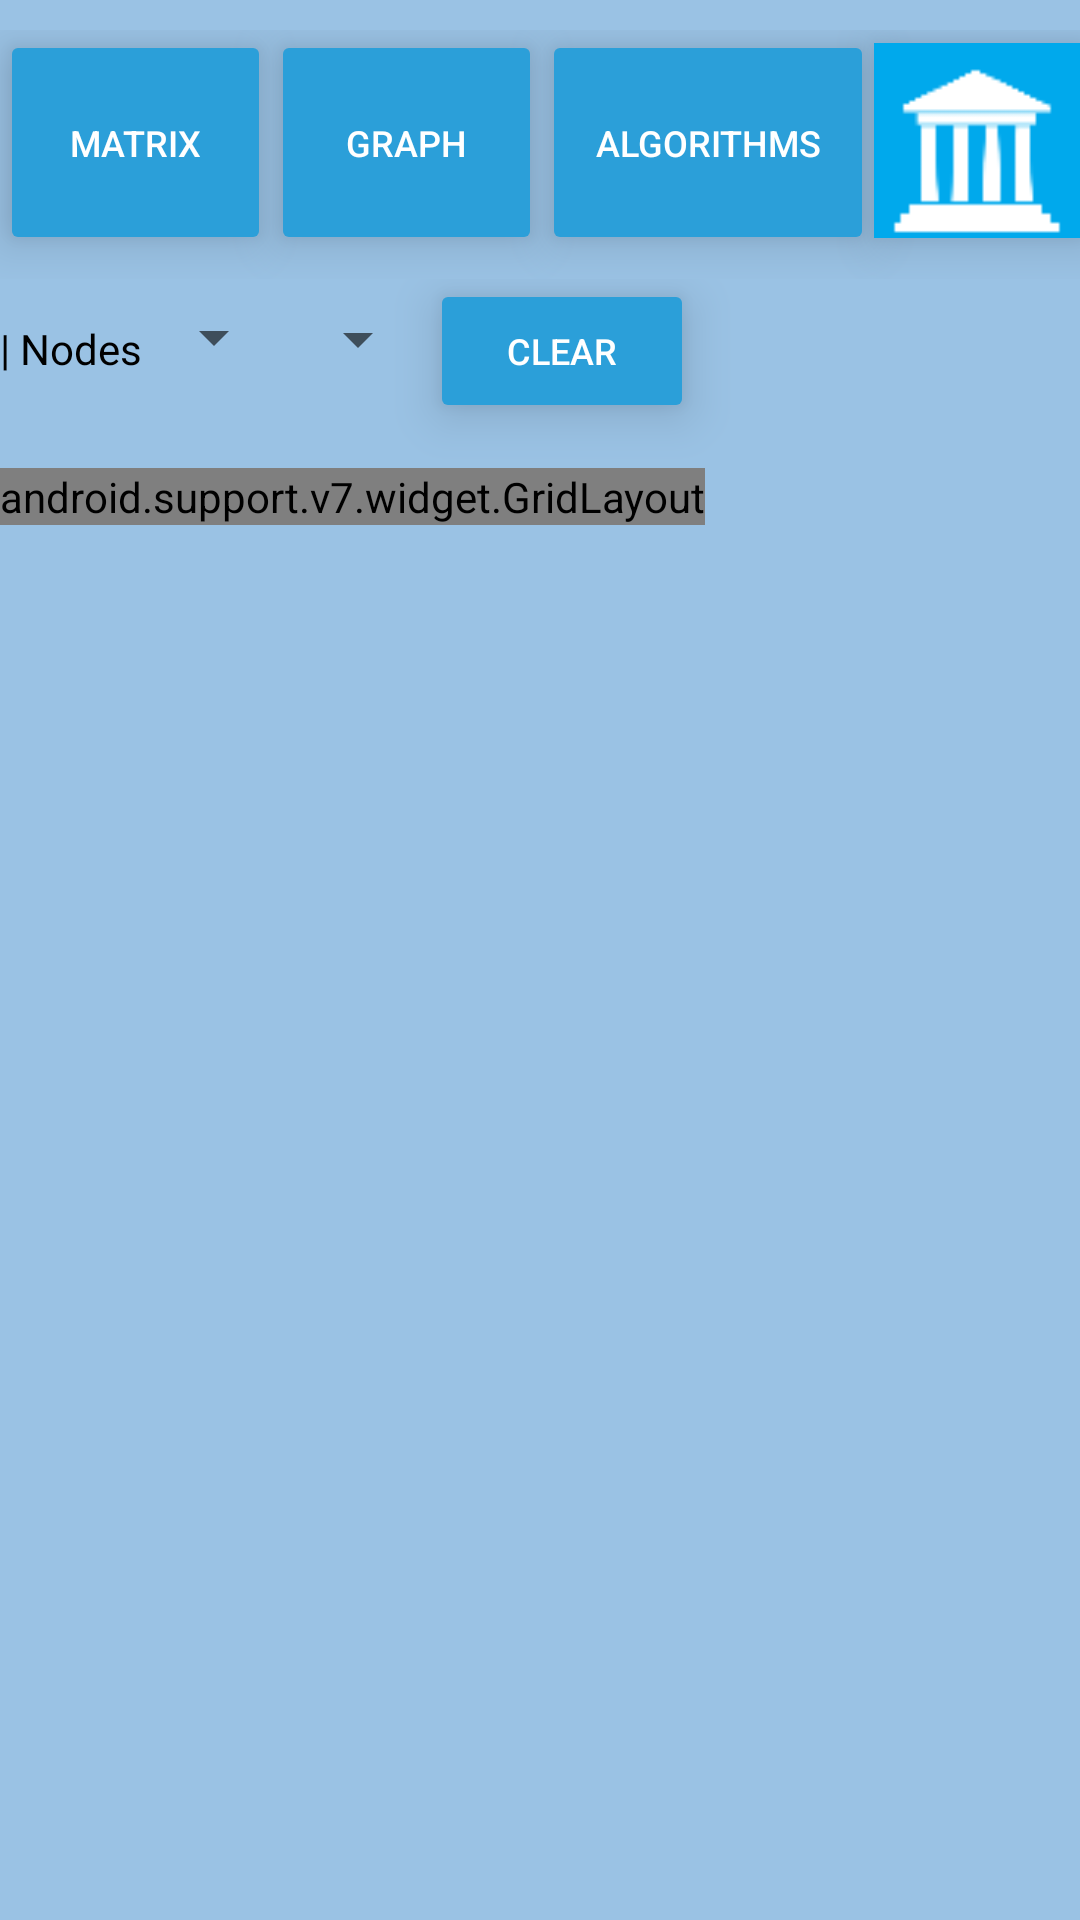

Layout XML and referenced resources for this Android screen:
<!-- AndroidManifest.xml: application theme AppTheme -->
<!-- res/layout/main.xml -->
<?xml version="1.0" encoding="utf-8"?>
<android.support.constraint.ConstraintLayout xmlns:android="http://schemas.android.com/apk/res/android"
    xmlns:app="http://schemas.android.com/apk/res-auto"
    xmlns:tools="http://schemas.android.com/tools"
    android:layout_width="match_parent"
    android:layout_height="match_parent"
    android:background="@color/colorPrimaryDark"
    tools:context=".Main">

    <LinearLayout
        android:id="@+id/layoutMenu"
        android:layout_width="match_parent"
        android:layout_height="83dp"
        android:layout_marginTop="10dp"
        android:layout_marginBottom="10dp"
        android:orientation="horizontal"
        app:layout_constraintBottom_toTopOf="@+id/linearLayout"
        app:layout_constraintEnd_toEndOf="parent"
        app:layout_constraintStart_toStartOf="parent"
        app:layout_constraintTop_toTopOf="parent"
        tools:ignore="MissingConstraints">

        <Button
            android:id="@+id/buttonMatrix"
            style="@style/RoundedCornerButton"
            android:layout_width="80dp"
            android:layout_height="75dp"
            android:layout_weight="3"
            android:elevation="5dp"
            android:stateListAnimator="@animator/button_elevation"
            android:text="@string/buttonMatrix"
            android:textSize="12sp"
            android:translationZ="5dp"
            android:typeface="normal" />

        <Button
            android:id="@+id/buttonGraph"
            style="@style/RoundedCornerButton"
            android:layout_width="80dp"
            android:layout_height="75dp"
            android:layout_weight="3"
            android:elevation="5dp"
            android:stateListAnimator="@animator/button_elevation"
            android:text="@string/buttonGraph"
            android:textSize="12sp"
            android:translationZ="5dp"
            android:typeface="normal" />

        <Button
            android:id="@+id/buttonAlg"
            style="@style/RoundedCornerButton"
            android:layout_width="100dp"
            android:layout_height="75dp"
            android:layout_weight="3"
            android:elevation="5dp"
            android:stateListAnimator="@animator/button_elevation"
            android:text="@string/buttonAlg"
            android:textSize="12sp"
            android:translationZ="5dp"
            android:typeface="normal" />

        <Button
            android:id="@+id/buttonLibrary"
            style="@style/RoundedCornerButton"
            android:layout_width="65dp"
            android:layout_height="65dp"
            android:layout_weight="1"
            android:background="@drawable/lib"
            android:elevation="5dp"
            android:stateListAnimator="@animator/button_elevation"
            android:translationZ="5dp" />


    </LinearLayout>

    <LinearLayout
        android:id="@+id/linearLayout"
        android:layout_width="match_parent"
        android:layout_height="63dp"
        android:orientation="horizontal"
        app:layout_constraintEnd_toEndOf="parent"
        app:layout_constraintHorizontal_bias="0.0"
        app:layout_constraintStart_toStartOf="parent"
        app:layout_constraintTop_toBottomOf="@+id/layoutMenu">

        <TextView
            android:id="@+id/textView2"
            android:layout_width="wrap_content"
            android:layout_height="40dp"
            android:text="@string/textViewMain"
            android:textAlignment="viewStart"
            android:textAllCaps="false"
            android:textColor="@android:color/black"
            android:typeface="sans" />

        <Spinner
            android:id="@+id/spinnerNodes"
            android:layout_width="wrap_content"
            android:layout_height="39dp" />

        <Spinner
            android:id="@+id/spinnerMatrix"
            android:layout_width="wrap_content"
            android:layout_height="40dp"
            android:layout_weight="0" />

        <Button
            android:id="@+id/buttonClear"
            android:layout_width="wrap_content"
            android:layout_height="wrap_content"
            android:layout_weight="0"
            android:text="@string/clear"
            style="@style/RoundedCornerButton"
            android:elevation="5dp"
            android:stateListAnimator="@animator/button_elevation"
            android:textSize="12sp"
            android:translationZ="5dp"
            android:typeface="normal" />
    </LinearLayout>

    <ScrollView
        android:layout_width="match_parent"
        android:layout_height="400dp"
        android:layout_alignParentBottom="false"
        android:fillViewport="true"
        app:layout_constraintTop_toBottomOf="@+id/linearLayout">


        <HorizontalScrollView
            android:layout_width="match_parent"
            android:layout_height="match_parent">

            <android.support.v7.widget.GridLayout
                android:id="@+id/gridLayout"
                android:layout_width="wrap_content"
                android:layout_height="wrap_content"
                app:layout_constraintHorizontal_bias="0.0"
                app:layout_constraintStart_toStartOf="parent"
                app:layout_constraintTop_toBottomOf="@+id/linearLayout" />

        </HorizontalScrollView>
    </ScrollView>



</android.support.constraint.ConstraintLayout>
<!-- resources referenced by this layout -->
<resources>
  <color name="colorPrimaryDark">#9ac2e4</color>
  <!-- drawable lib: png bitmap (drawable, 1139 bytes) -->
  <string name="buttonAlg">Algorithms</string>
  <string name="buttonGraph">Graph</string>
  <string name="buttonMatrix">Matrix</string>
  <string name="clear">Clear</string>
  <string name="textViewMain">| Nodes </string>
  <style name="RoundedCornerButton" parent="@style/Widget.AppCompat.Button.Colored">
          <item name="background">@drawable/btn_rounded_corner</item>
          <item name="colorButtonNormal">#7e1a1c</item>
          <item name="colorControlHighlight">#00ff51</item>
          <item name="android:stateListAnimator">@animator/button_elevation</item>
      </style>
  <style name="AppTheme" parent="Theme.AppCompat.DayNight.NoActionBar">
          
          <item name="colorPrimary">@color/colorPrimary</item>
          <item name="colorPrimaryDark">@color/colorPrimaryDark</item>
          <item name="colorAccent">@color/colorAccent</item>
      </style>
  <color name="colorPrimary">#008577</color>
  <color name="colorAccent">#2b9fd9</color>
</resources>
